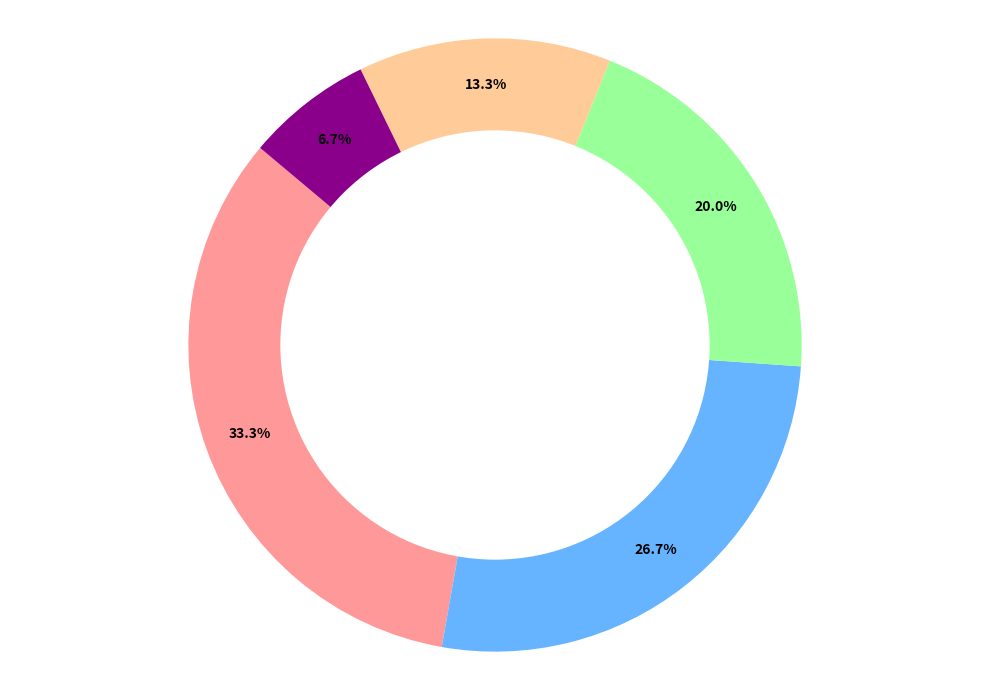

The script that saved this image:
import matplotlib.pyplot as plt

percentages = [25, 20, 15, 10, 5]
colors = ['#FF9999', '#66B3FF', '#99FF99', '#FFCC99', '#8B008B']
explode = (0, 0, 0, 0, 0)

plt.figure(figsize=(10, 7))
wedges, texts, autotexts = plt.pie(
    percentages, colors=colors, explode=explode,
    autopct='%1.1f%%', startangle=140, pctdistance=0.85
)

for autotext in autotexts:
    autotext.set_color('black')
    autotext.set_fontsize(10)
    autotext.set_fontweight('bold')

centre_circle = plt.Circle((0, 0), 0.70, fc='white')
fig = plt.gcf()
fig.gca().add_artist(centre_circle)

plt.axis('equal')
plt.tight_layout()
plt.show()
